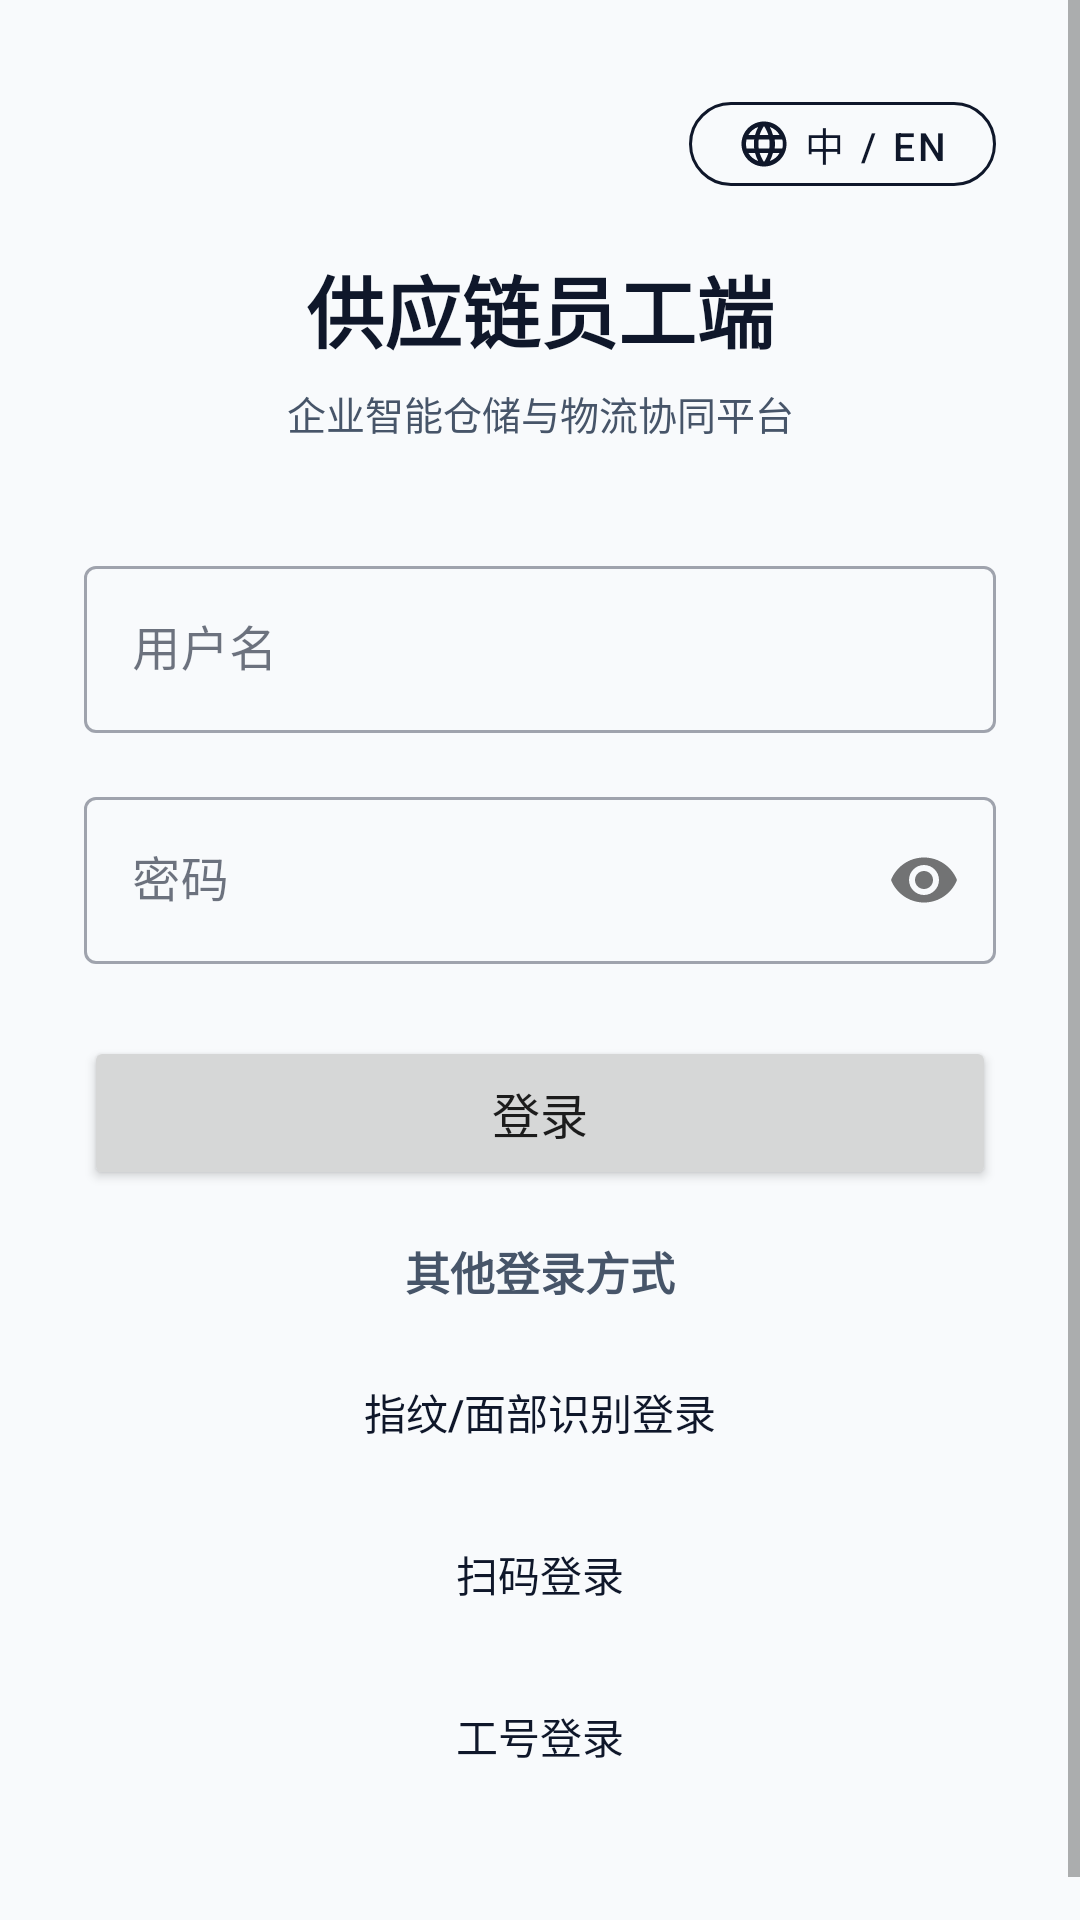

Android layout source for this screen:
<!-- AndroidManifest.xml: application theme Theme.Mobileemployeesimple -->
<!-- res/layout/fragment_login.xml -->
<?xml version="1.0" encoding="utf-8"?>
<ScrollView xmlns:android="http://schemas.android.com/apk/res/android"
    xmlns:app="http://schemas.android.com/apk/res-auto"
    android:layout_width="match_parent"
    android:layout_height="match_parent"
    android:fillViewport="true">

    <LinearLayout
        android:layout_width="match_parent"
        android:layout_height="wrap_content"
        android:orientation="vertical"
        android:padding="28dp"
        android:gravity="center">

        
        <FrameLayout
            android:layout_width="match_parent"
            android:layout_height="wrap_content"
            android:layout_marginBottom="16dp">

            <com.google.android.material.button.MaterialButton
                android:id="@+id/btn_language_switch"
                style="@style/Widget.MaterialComponents.Button.OutlinedButton"
                android:layout_width="wrap_content"
                android:layout_height="40dp"
                android:layout_gravity="end"
                android:text="@string/login_language_toggle"
                android:textSize="13sp"
                android:textColor="?attr/colorPrimary"
                app:strokeColor="?attr/colorPrimary"
                app:cornerRadius="20dp"
                app:icon="@drawable/ic_language"
                app:iconSize="18dp"
                app:iconGravity="textStart"
                android:contentDescription="@string/action_language" />
        </FrameLayout>

        
        <TextView
            android:layout_width="match_parent"
            android:layout_height="wrap_content"
            android:text="@string/login_title"
            android:textSize="26sp"
            android:textStyle="bold"
            android:gravity="center"
            android:textColor="?attr/colorOnSurface"
            android:layout_marginBottom="6dp" />

        <TextView
            android:layout_width="match_parent"
            android:layout_height="wrap_content"
            android:text="@string/login_subtitle"
            android:textSize="13sp"
            android:gravity="center"
            android:textColor="?attr/colorOnSurfaceVariant"
            android:layout_marginBottom="36dp" />

        
        <com.google.android.material.textfield.TextInputLayout
            android:layout_width="match_parent"
            android:layout_height="wrap_content"
            android:layout_marginBottom="16dp"
            style="@style/Widget.MaterialComponents.TextInputLayout.OutlinedBox">

            <com.google.android.material.textfield.TextInputEditText
                android:id="@+id/username_edit_text"
                android:layout_width="match_parent"
                android:layout_height="wrap_content"
                android:hint="@string/login_username_hint"
                android:inputType="text" />

        </com.google.android.material.textfield.TextInputLayout>

        
        <com.google.android.material.textfield.TextInputLayout
            android:layout_width="match_parent"
            android:layout_height="wrap_content"
            android:layout_marginBottom="24dp"
            style="@style/Widget.MaterialComponents.TextInputLayout.OutlinedBox"
            app:passwordToggleEnabled="true">

            <com.google.android.material.textfield.TextInputEditText
                android:id="@+id/password_edit_text"
                android:layout_width="match_parent"
                android:layout_height="wrap_content"
                android:hint="@string/login_password_hint"
                android:inputType="textPassword" />

        </com.google.android.material.textfield.TextInputLayout>

        
        <Button
            android:id="@+id/login_button"
            android:layout_width="match_parent"
            android:layout_height="wrap_content"
            android:text="@string/login_button"
            android:textSize="16sp"
            android:padding="14dp"
            android:layout_marginBottom="16dp" />

        
        <ProgressBar
            android:id="@+id/progress_bar"
            android:layout_width="wrap_content"
            android:layout_height="wrap_content"
            android:visibility="gone"
            android:layout_marginBottom="24dp" />

        
        <TextView
            android:layout_width="match_parent"
            android:layout_height="wrap_content"
            android:text="@string/login_other_methods"
            android:textSize="15sp"
            android:textStyle="bold"
            android:gravity="center"
            android:textColor="?attr/colorOnSurfaceVariant"
            android:layout_marginBottom="12dp" />

        
        <Button
            android:id="@+id/btn_biometric_login"
            android:layout_width="match_parent"
            android:layout_height="wrap_content"
            android:text="@string/login_biometric"
            android:textSize="14sp"
            android:layout_marginBottom="6dp"
            android:background="?attr/selectableItemBackgroundBorderless"
            android:textColor="?attr/colorPrimary" />

        
        <Button
            android:id="@+id/btn_qr_login"
            android:layout_width="match_parent"
            android:layout_height="wrap_content"
            android:text="@string/login_qr"
            android:textSize="14sp"
            android:layout_marginBottom="6dp"
            android:background="?attr/selectableItemBackgroundBorderless"
            android:textColor="?attr/colorPrimary" />

        
        <Button
            android:id="@+id/btn_employee_login"
            android:layout_width="match_parent"
            android:layout_height="wrap_content"
            android:text="@string/login_employee_id"
            android:textSize="14sp"
            android:layout_marginBottom="24dp"
            android:background="?attr/selectableItemBackgroundBorderless"
            android:textColor="?attr/colorPrimary" />

    </LinearLayout>
</ScrollView>
<!-- resources referenced by this layout -->
<resources>
  <!-- drawable ic_language (drawable) -->
  <vector xmlns:android="http://schemas.android.com/apk/res/android"
      android:width="24dp"
      android:height="24dp"
      android:viewportWidth="24"
      android:viewportHeight="24"
      android:tint="?attr/colorPrimary">
    <path
        android:fillColor="@android:color/white"
        android:pathData="M11.99,2C6.47,2 2,6.48 2,12s4.47,10 9.99,10C17.52,22 22,17.52 22,12S17.52,2 11.99,2zM18.92,8h-2.95c-0.32,-1.25 -0.78,-2.45 -1.38,-3.56 1.84,0.63 3.37,1.91 4.33,3.56zM12,4.04c0.83,1.2 1.48,2.53 1.91,3.96h-3.82c0.43,-1.43 1.08,-2.76 1.91,-3.96zM4.26,14C4.1,13.36 4,12.69 4,12s0.1,-1.36 0.26,-2h3.38c-0.08,0.66 -0.14,1.32 -0.14,2 0,0.68 0.06,1.34 0.14,2H4.26zM5.08,16h2.95c0.32,1.25 0.78,2.45 1.38,3.56 -1.84,-0.63 -3.37,-1.9 -4.33,-3.56zM8.03,8H5.08c0.96,-1.66 2.49,-2.93 4.33,-3.56 -0.6,1.11 -1.06,2.31 -1.38,3.56zM12,19.96c-0.83,-1.2 -1.48,-2.53 -1.91,-3.96h3.82c-0.43,1.43 -1.08,2.76 -1.91,3.96zM14.34,14H9.66c-0.09,-0.66 -0.16,-1.32 -0.16,-2 0,-0.68 0.07,-1.35 0.16,-2h4.68c0.09,0.65 0.16,1.32 0.16,2 0,0.68 -0.07,1.34 -0.16,2zM14.59,19.56c0.6,-1.11 1.06,-2.31 1.38,-3.56h2.95c-0.96,1.65 -2.49,2.93 -4.33,3.56zM16.74,14c0.08,-0.66 0.14,-1.32 0.14,-2 0,-0.68 -0.06,-1.34 -0.14,-2h3.38c0.16,0.64 0.26,1.31 0.26,2s-0.1,1.36 -0.26,2h-3.38z"/>
  </vector>
  <string name="action_language">切换语言</string>
  <string name="login_biometric">指纹/面部识别登录</string>
  <string name="login_button">登录</string>
  <string name="login_employee_id">工号登录</string>
  <string name="login_language_toggle">中 / EN</string>
  <string name="login_other_methods">其他登录方式</string>
  <string name="login_password_hint">密码</string>
  <string name="login_qr">扫码登录</string>
  <string name="login_subtitle">企业智能仓储与物流协同平台</string>
  <string name="login_title">供应链员工端</string>
  <string name="login_username_hint">用户名</string>
  <style name="Theme.Mobileemployeesimple" parent="Theme.MaterialComponents.DayNight.DarkActionBar">
          
          <item name="colorPrimary">@color/brand_primary</item>
          <item name="colorPrimaryVariant">@color/brand_primary_dark</item>
          <item name="colorOnPrimary">@color/white</item>
          
          <item name="colorSecondary">@color/brand_secondary</item>
          <item name="colorSecondaryVariant">@color/brand_secondary_light</item>
          <item name="colorOnSecondary">@color/white</item>
          
          <item name="android:windowBackground">@color/slate_50</item>
          <item name="colorSurface">@color/white</item>
          <item name="colorOnSurface">@color/slate_900</item>
          <item name="colorOnSurfaceVariant">@color/slate_600</item>
          
          <item name="android:statusBarColor">@color/brand_primary</item>
          <item name="android:windowLightStatusBar" tools:targetApi="m">false</item>
      </style>
  <color name="brand_primary">#0F172A</color>
  <color name="brand_primary_dark">#020617</color>
  <color name="white">#FFFFFFFF</color>
  <color name="brand_secondary">#2563EB</color>
  <color name="brand_secondary_light">#3B82F6</color>
  <color name="slate_50">#F8FAFC</color>
  <color name="slate_900">#0F172A</color>
  <color name="slate_600">#475569</color>
</resources>
